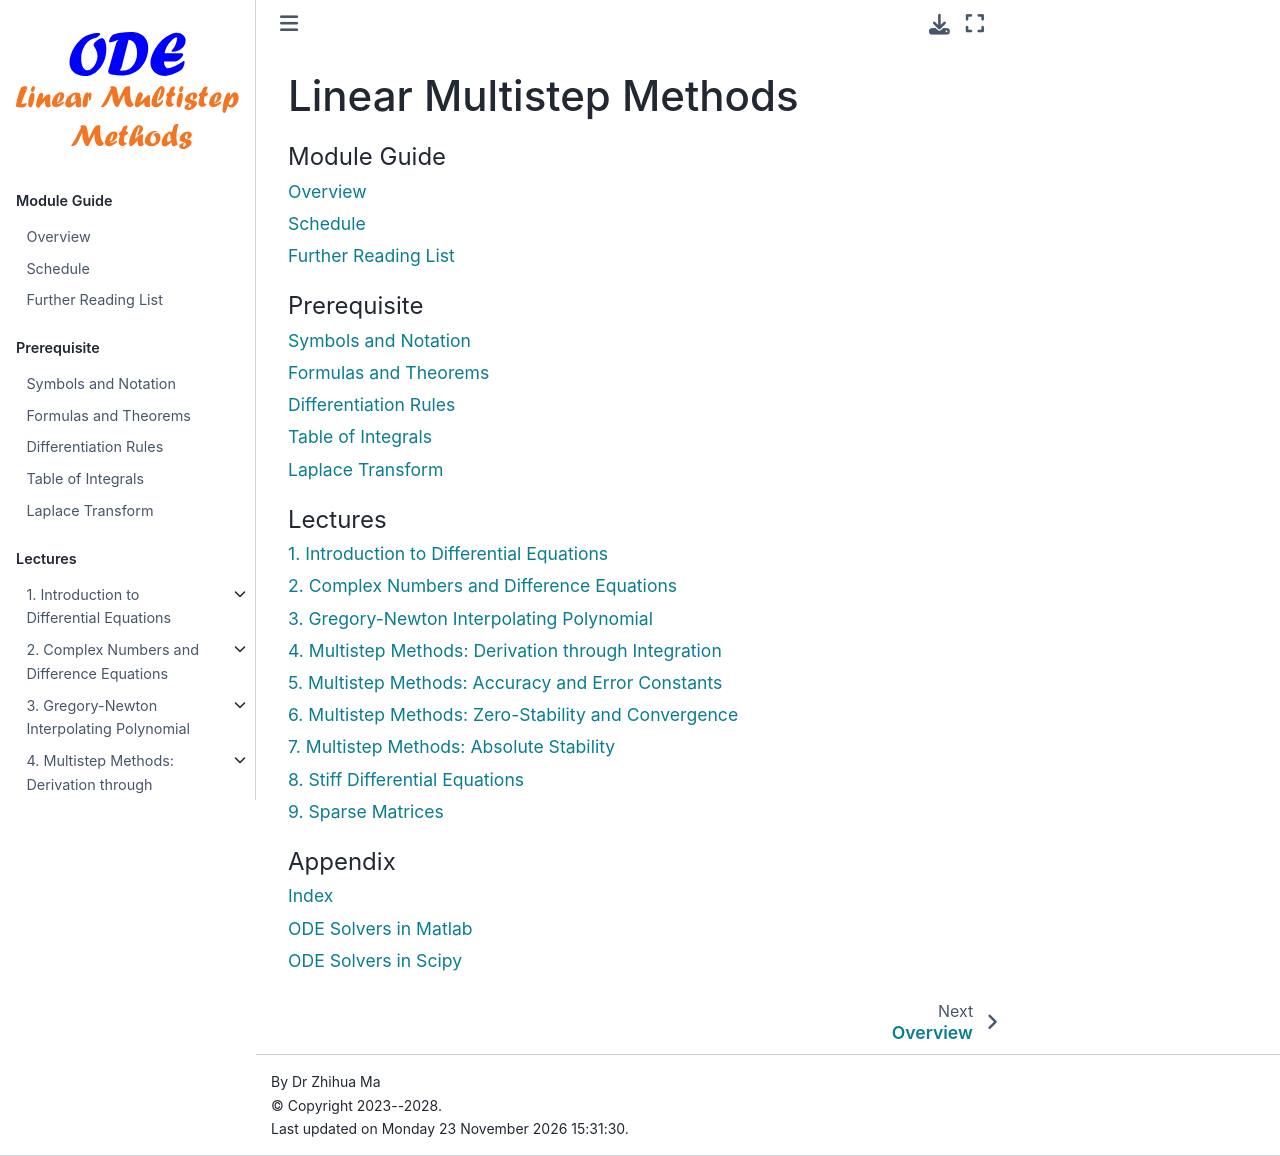

repository: zhihuammu/ODE-book · page: index.html · generator: jekyll

# Linear Multistep Methods


```{tableofcontents}
```
